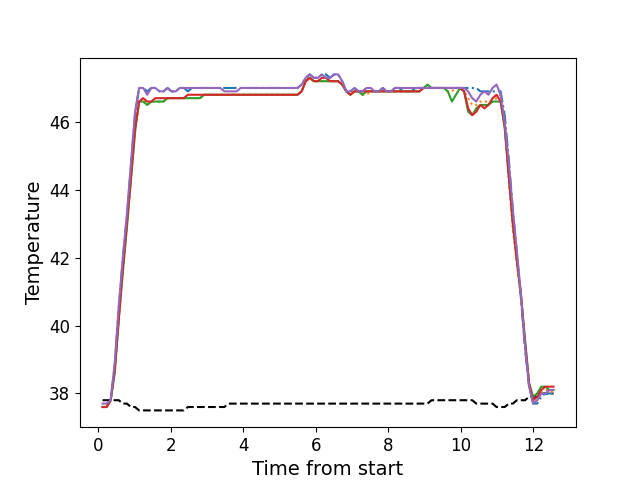

Values plotted in this chart, from the file beside it:
, times, neutral, z1, z2, z3, z4, z5
0, 0.1136, 37.8, 37.6, 37.6, 37.6, 37.6, 37.7
1, 0.2253, 37.8, 37.6, 37.6, 37.6, 37.6, 37.7
2, 0.3379, 37.8, 37.8, 37.8, 37.8, 37.8, 37.8
3, 0.4495, 37.8, 38.8, 38.6, 38.6, 38.7, 38.9
4, 0.5622, 37.8, 40.5, 40.2, 40.2, 40.2, 40.6
5, 0.6741, 37.7, 42.0, 41.6, 41.6, 41.7, 42.0
6, 0.7858, 37.7, 43.2, 42.9, 42.9, 43.0, 43.3
7, 0.8984, 37.6, 44.7, 44.3, 44.3, 44.4, 44.8
8, 1.01, 37.6, 46.2, 45.7, 45.7, 45.8, 46.3
9, 1.122, 37.5, 47.0, 46.6, 46.6, 46.6, 47.0
10, 1.235, 37.5, 47.0, 46.7, 46.6, 46.7, 47.0
11, 1.346, 37.5, 46.9, 46.5, 46.5, 46.6, 46.8
12, 1.458, 37.5, 47.0, 46.6, 46.6, 46.6, 47.0
13, 1.57, 37.5, 47.0, 46.6, 46.6, 46.7, 47.0
14, 1.683, 37.5, 46.9, 46.6, 46.6, 46.7, 46.9
15, 1.794, 37.5, 46.9, 46.6, 46.6, 46.7, 46.9
16, 1.907, 37.5, 47.0, 46.7, 46.7, 46.7, 47.0
17, 2.018, 37.5, 46.9, 46.7, 46.7, 46.7, 46.9
18, 2.131, 37.5, 46.9, 46.7, 46.7, 46.7, 46.9
19, 2.242, 37.5, 47.0, 46.7, 46.7, 46.7, 47.0
20, 2.355, 37.5, 47.0, 46.7, 46.7, 46.7, 47.0
21, 2.468, 37.6, 46.9, 46.7, 46.7, 46.8, 47.0
22, 2.578, 37.6, 47.0, 46.7, 46.7, 46.8, 47.0
23, 2.691, 37.6, 47.0, 46.7, 46.7, 46.8, 47.0
24, 2.803, 37.6, 47.0, 46.7, 46.7, 46.8, 47.0
25, 2.915, 37.6, 47.0, 46.8, 46.8, 46.8, 47.0
26, 3.027, 37.6, 47.0, 46.8, 46.8, 46.8, 47.0
27, 3.14, 37.6, 47.0, 46.8, 46.8, 46.8, 47.0
28, 3.251, 37.6, 47.0, 46.8, 46.8, 46.8, 47.0
29, 3.364, 37.6, 47.0, 46.8, 46.8, 46.8, 47.0
30, 3.475, 37.6, 47.0, 46.8, 46.8, 46.8, 46.9
31, 3.587, 37.7, 47.0, 46.8, 46.8, 46.8, 46.9
32, 3.7, 37.7, 47.0, 46.8, 46.8, 46.8, 46.9
33, 3.811, 37.7, 47.0, 46.8, 46.8, 46.8, 46.9
34, 3.923, 37.7, 47.0, 46.8, 46.8, 46.8, 47.0
35, 4.035, 37.7, 47.0, 46.8, 46.8, 46.8, 47.0
36, 4.148, 37.7, 47.0, 46.8, 46.8, 46.8, 47.0
37, 4.26, 37.7, 47.0, 46.8, 46.8, 46.8, 47.0
38, 4.372, 37.7, 47.0, 46.8, 46.8, 46.8, 47.0
39, 4.485, 37.7, 47.0, 46.8, 46.8, 46.8, 47.0
40, 4.597, 37.7, 47.0, 46.8, 46.8, 46.8, 47.0
41, 4.708, 37.7, 47.0, 46.8, 46.8, 46.8, 47.0
42, 4.82, 37.7, 47.0, 46.8, 46.8, 46.8, 47.0
43, 4.932, 37.7, 47.0, 46.8, 46.8, 46.8, 47.0
44, 5.044, 37.7, 47.0, 46.8, 46.8, 46.8, 47.0
45, 5.157, 37.7, 47.0, 46.8, 46.8, 46.8, 47.0
46, 5.268, 37.7, 47.0, 46.8, 46.8, 46.8, 47.0
47, 5.381, 37.7, 47.0, 46.8, 46.8, 46.8, 47.0
48, 5.493, 37.7, 47.0, 46.8, 46.8, 46.8, 47.0
49, 5.605, 37.7, 47.1, 46.9, 46.9, 46.9, 47.1
50, 5.718, 37.7, 47.3, 47.2, 47.2, 47.2, 47.3
51, 5.828, 37.7, 47.4, 47.3, 47.3, 47.3, 47.4
52, 5.941, 37.7, 47.3, 47.2, 47.2, 47.2, 47.3
53, 6.052, 37.7, 47.3, 47.2, 47.2, 47.2, 47.3
54, 6.165, 37.7, 47.4, 47.2, 47.2, 47.3, 47.4
55, 6.277, 37.7, 47.4, 47.2, 47.2, 47.3, 47.3
56, 6.389, 37.7, 47.3, 47.2, 47.2, 47.2, 47.3
57, 6.502, 37.7, 47.4, 47.2, 47.2, 47.2, 47.4
58, 6.613, 37.7, 47.4, 47.2, 47.2, 47.2, 47.4
59, 6.725, 37.7, 47.2, 47.1, 47.1, 47.1, 47.2
... 52 more rows
